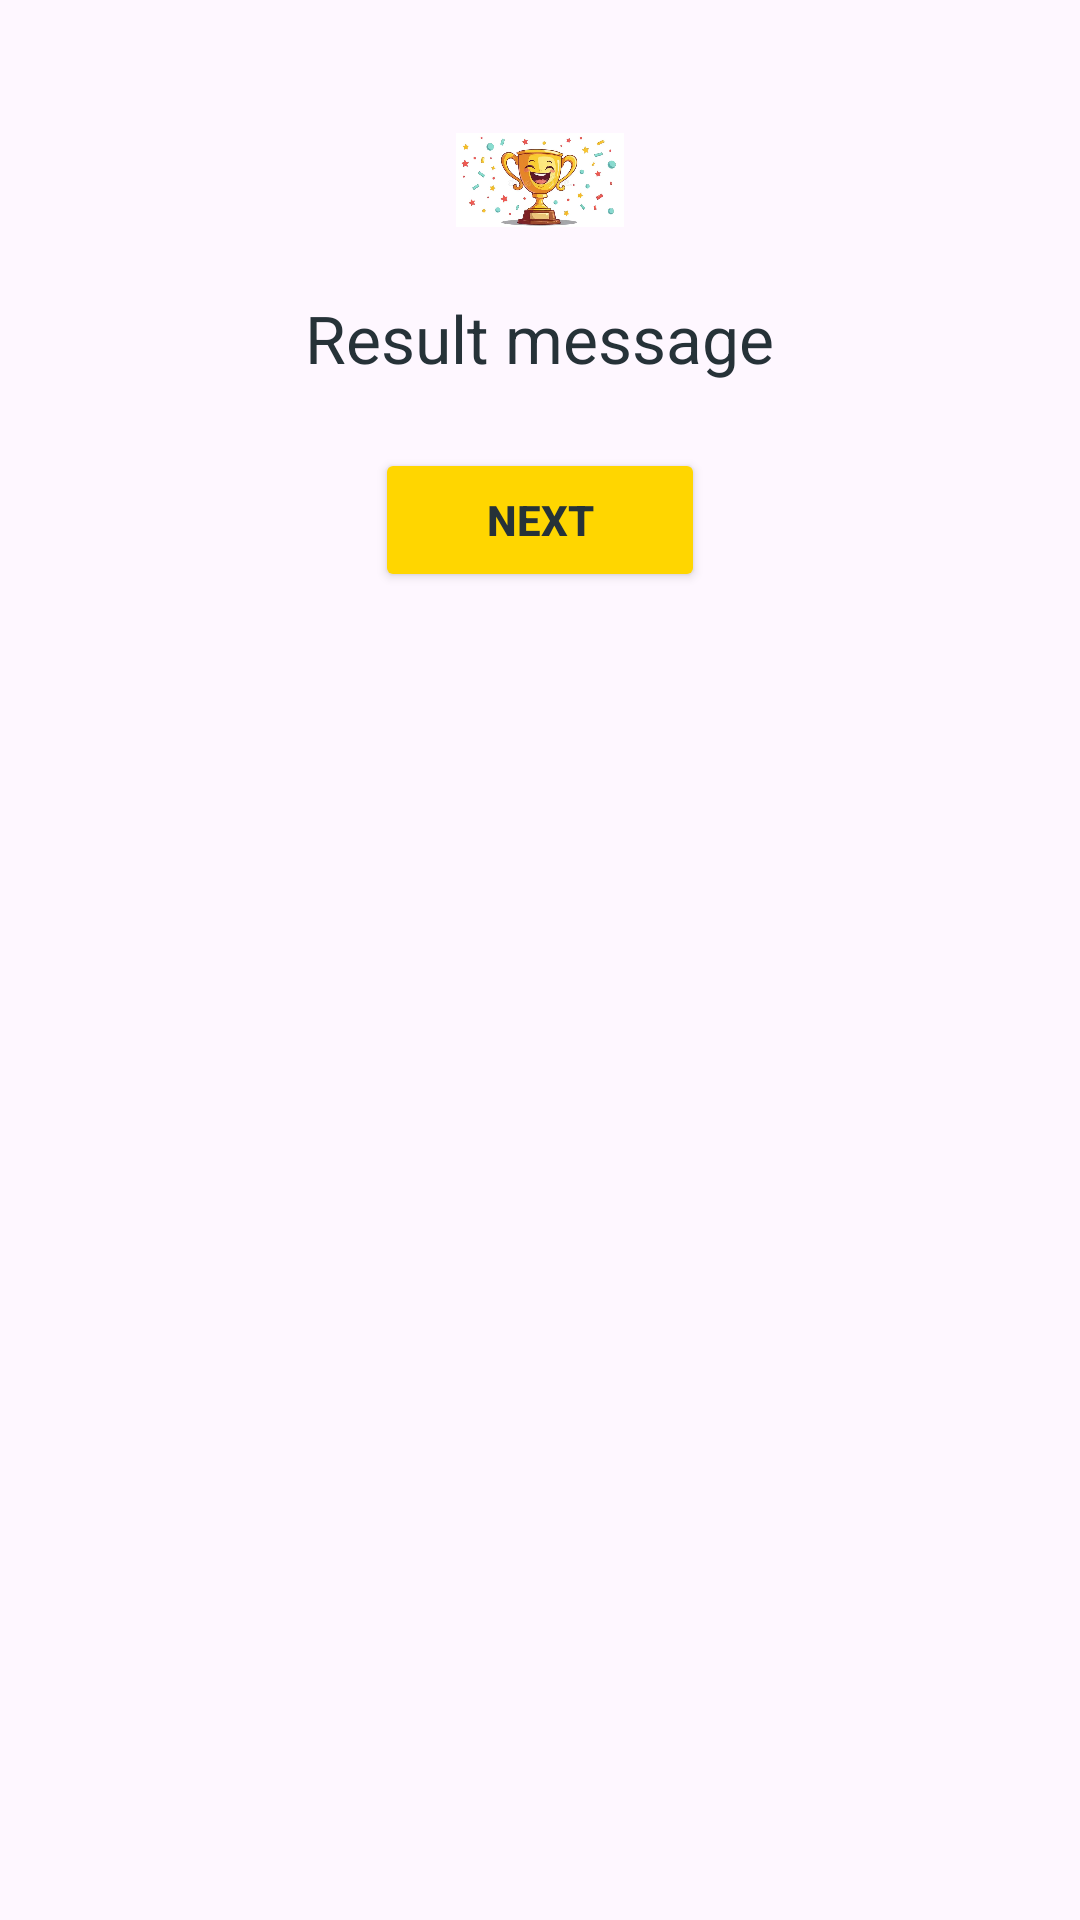

Reconstruct the res/layout file that produces this screen, plus the resources it refers to.
<!-- AndroidManifest.xml: application theme Theme.MATHS -->
<!-- res/layout/dialog_result3.xml -->
<?xml version="1.0" encoding="utf-8"?>

<LinearLayout xmlns:android="http://schemas.android.com/apk/res/android"
    android:orientation="vertical"
    android:padding="32dp"
    android:layout_width="wrap_content"
    android:layout_height="wrap_content"
    android:background="@drawable/result_box_bggg"
    android:gravity="center_horizontal">
    <ImageView
        android:id="@+id/result_icon"
        android:layout_width="56dp"
        android:layout_height="56dp"
        android:layout_gravity="center_horizontal"
        android:layout_marginBottom="10dp"
        android:src="@drawable/ic_trophy" />
    <TextView
        android:id="@+id/result_message"
        android:layout_width="wrap_content"
        android:layout_height="wrap_content"
        android:text="Result message"
        android:textSize="22sp"
        android:textColor="#263238"
        android:gravity="center"
        android:layout_marginBottom="22dp"/>
    <Button
        android:id="@+id/next_button"
        android:layout_width="110dp"
        android:layout_height="wrap_content"
        android:text="Next"
        android:backgroundTint="#FFD600"
        android:textStyle="bold"
        android:textColor="#263238"
        android:elevation="4dp"/>
</LinearLayout>
<!-- resources referenced by this layout -->
<resources>
  <!-- drawable ic_trophy: webp bitmap (drawable, 19088 bytes) -->
  <style name="Theme.MATHS" parent="Base.Theme.MATHS" />
  <style name="Base.Theme.MATHS" parent="Theme.Material3.DayNight.NoActionBar">
          
          
      </style>
</resources>
